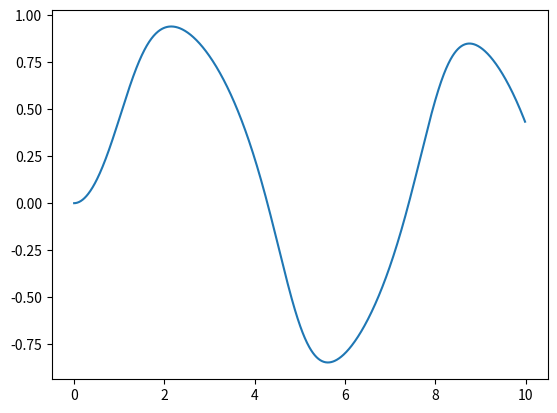

Write the Python code that produced this figure.
from math import sin
import numpy as np
import matplotlib as mpl

def f(x,t):
    return -x**3 + sin(t)

x1 = 0.0
x2 = 10.0
N = 1000
h = (x2 - x1)/N
x_init = 0.0

t_arr = np.arange(x1,x2,h)
x_arr = np.zeros(len(t_arr))

for t in range(2,len(t_arr)):
    x_arr[t] = x_arr[t-1] + h*f(x_arr[t-1],t_arr[t])
    
mpl.pyplot.plot(t_arr,x_arr)